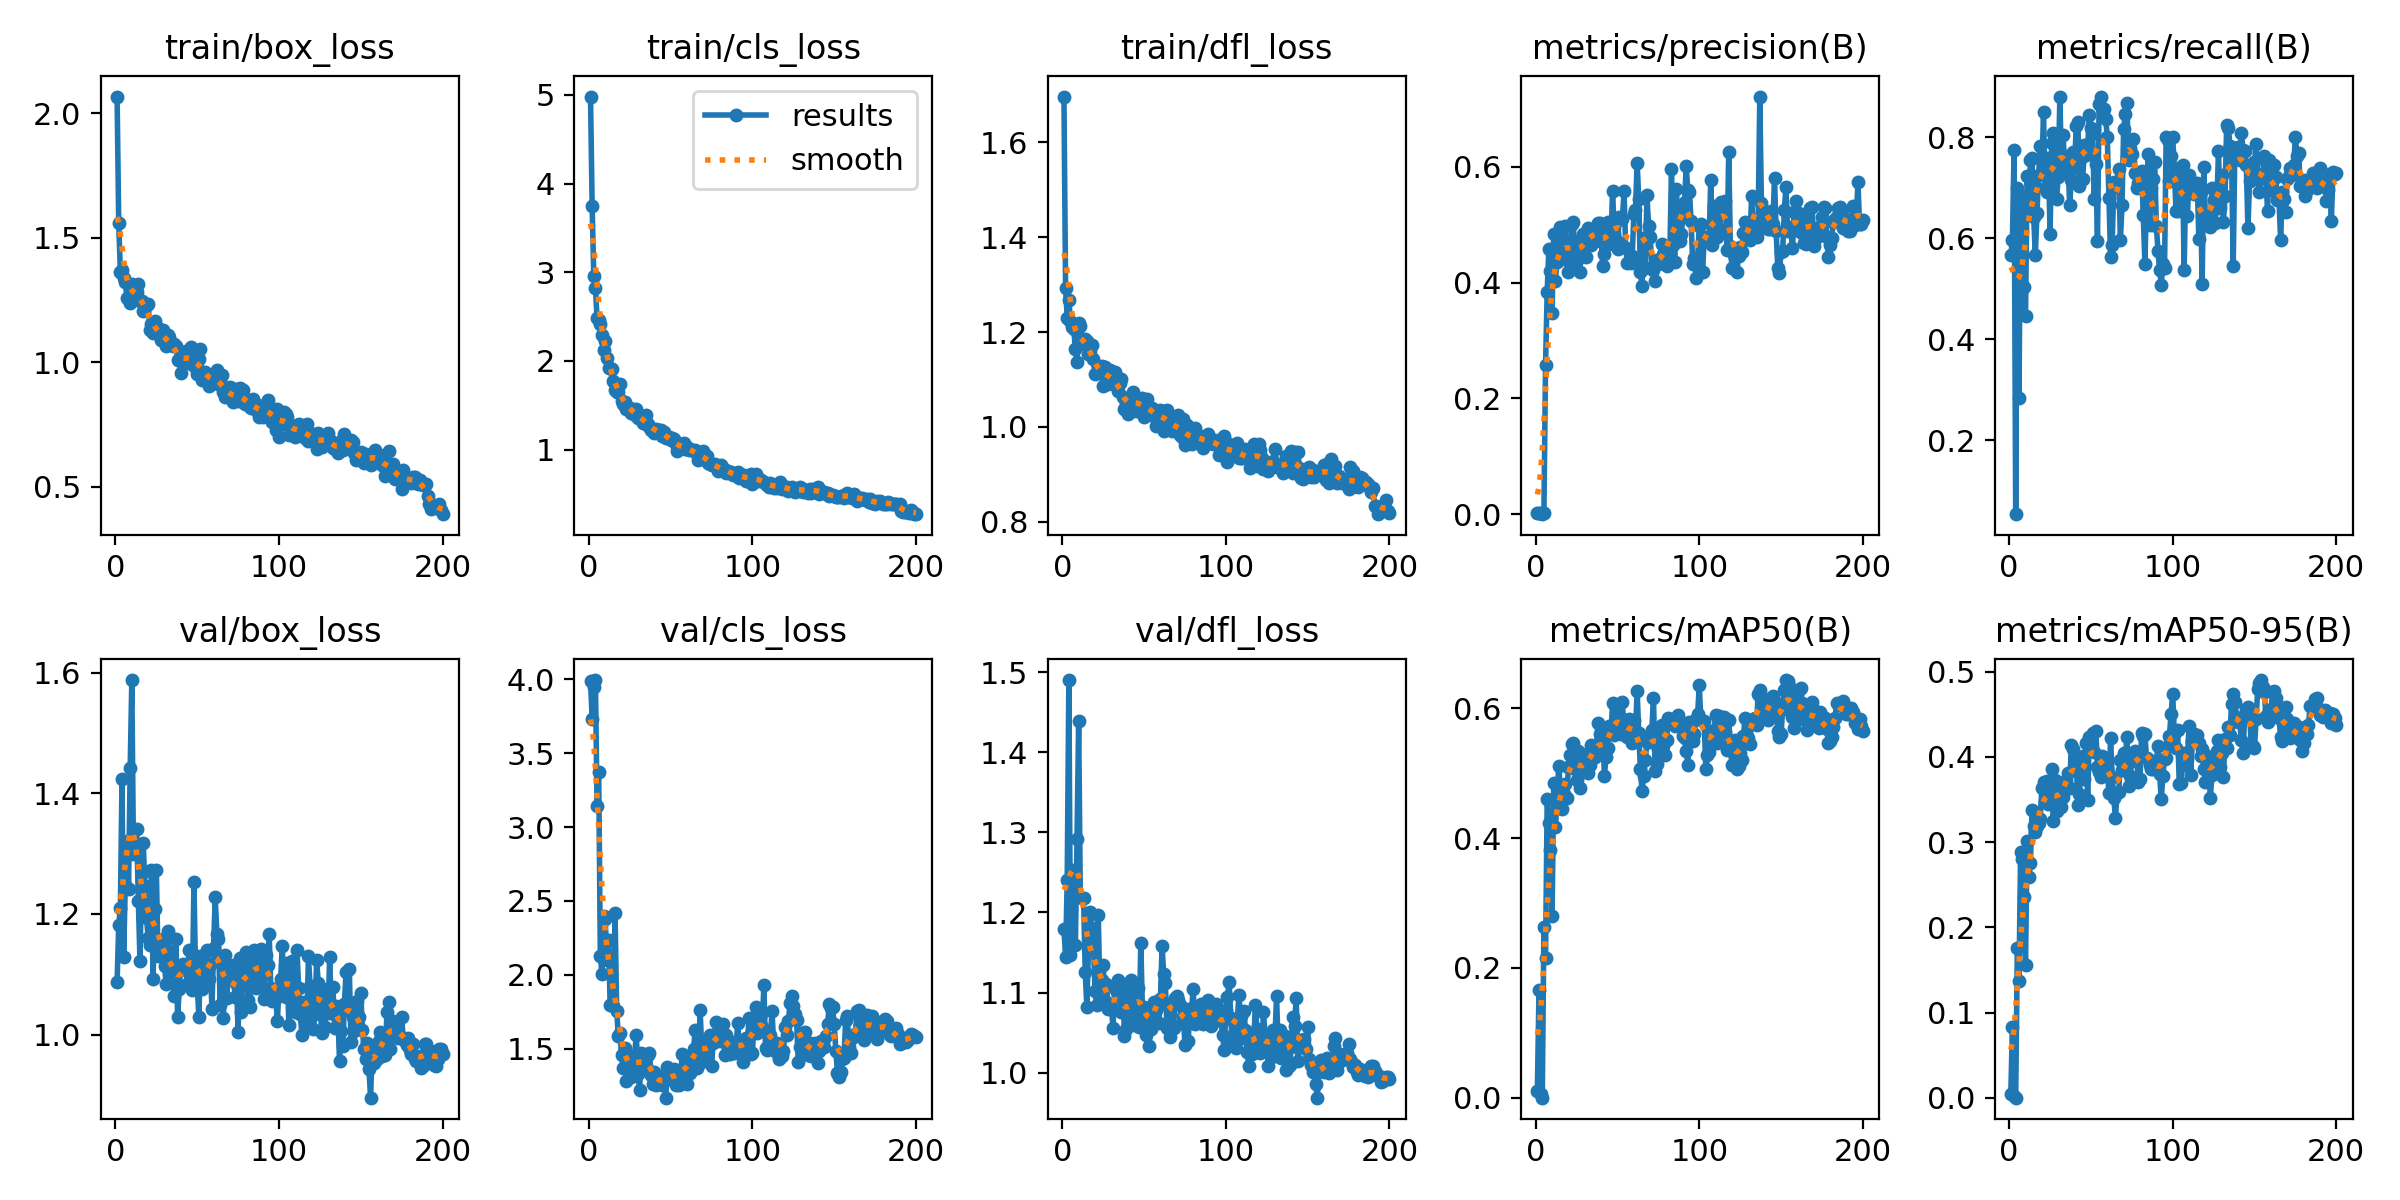

The table this chart was drawn from, first rows:
epoch, train/box_loss, train/cls_loss, train/dfl_loss, metrics/precision(B), metrics/recall(B), metrics/mAP50(B), metrics/mAP50-95(B), val/box_loss, val/cls_loss, val/dfl_loss, lr/pg0, lr/pg1, lr/pg2
1, 2.066, 4.982, 1.696, 0.00198, 0.5667, 0.0104, 0.00451, 1.087, 3.991, 1.179, 0.0002167, 0.0002167, 0.0002167
2, 1.557, 3.746, 1.293, 0.00211, 0.5958, 0.1665, 0.08357, 1.182, 3.729, 1.145, 0.0004479, 0.0004479, 0.0004479
3, 1.362, 2.956, 1.229, 0.00272, 0.775, 0.00505, 0.00249, 1.209, 3.948, 1.241, 0.0006767, 0.0006767, 0.0006767
4, 1.371, 2.823, 1.267, 0.0002, 0.05417, 0.00013, 4e-05, 1.423, 3.995, 1.49, 0.0009032, 0.0009032, 0.0009032
5, 1.337, 2.484, 1.223, 0.0025, 0.7, 0.2631, 0.1762, 1.129, 3.14, 1.147, 0.001128, 0.001128, 0.001128
6, 1.323, 2.465, 1.212, 0.2576, 0.2833, 0.2152, 0.1366, 1.247, 3.375, 1.253, 0.001349, 0.001349, 0.001349
7, 1.259, 2.416, 1.206, 0.3841, 0.6826, 0.4605, 0.2887, 1.321, 2.125, 1.235, 0.001569, 0.001569, 0.001569
8, 1.31, 2.29, 1.163, 0.4581, 0.5667, 0.4234, 0.2797, 1.241, 2.006, 1.16, 0.001609, 0.001609, 0.001609
9, 1.236, 2.12, 1.137, 0.4204, 0.5042, 0.3826, 0.2359, 1.441, 2.4, 1.292, 0.001601, 0.001601, 0.001601
10, 1.315, 2.222, 1.218, 0.3483, 0.4458, 0.2802, 0.1562, 1.588, 2.379, 1.439, 0.001593, 0.001593, 0.001593
11, 1.287, 2.03, 1.214, 0.4832, 0.7238, 0.4847, 0.3009, 1.3, 2.099, 1.219, 0.001584, 0.001584, 0.001584
12, 1.262, 1.926, 1.186, 0.4031, 0.6607, 0.4166, 0.2596, 1.313, 2.237, 1.218, 0.001576, 0.001576, 0.001576
13, 1.284, 1.917, 1.175, 0.4358, 0.7546, 0.4531, 0.2758, 1.341, 1.795, 1.218, 0.001568, 0.001568, 0.001568
14, 1.315, 1.91, 1.186, 0.44, 0.7583, 0.5116, 0.3378, 1.221, 1.803, 1.126, 0.00156, 0.00156, 0.00156
15, 1.246, 1.775, 1.18, 0.4961, 0.6417, 0.4812, 0.3193, 1.122, 1.791, 1.082, 0.001551, 0.001551, 0.001551
16, 1.247, 1.67, 1.154, 0.4748, 0.5667, 0.4455, 0.3124, 1.268, 2.416, 1.155, 0.001543, 0.001543, 0.001543
17, 1.207, 1.65, 1.161, 0.4515, 0.6498, 0.4689, 0.3188, 1.318, 1.756, 1.201, 0.001535, 0.001535, 0.001535
18, 1.226, 1.647, 1.173, 0.4974, 0.725, 0.4828, 0.3231, 1.246, 1.589, 1.181, 0.001527, 0.001527, 0.001527
19, 1.23, 1.738, 1.143, 0.4385, 0.7833, 0.4622, 0.3276, 1.193, 1.606, 1.163, 0.001519, 0.001519, 0.001519
20, 1.233, 1.545, 1.111, 0.4186, 0.7292, 0.51, 0.363, 1.16, 1.459, 1.101, 0.00151, 0.00151, 0.00151
21, 1.129, 1.518, 1.113, 0.4403, 0.85, 0.5276, 0.3703, 1.148, 1.367, 1.085, 0.001502, 0.001502, 0.001502
22, 1.152, 1.539, 1.127, 0.502, 0.7, 0.5458, 0.3471, 1.273, 1.505, 1.196, 0.001494, 0.001494, 0.001494
23, 1.119, 1.461, 1.116, 0.5039, 0.6917, 0.5464, 0.3714, 1.093, 1.281, 1.096, 0.001486, 0.001486, 0.001486
24, 1.166, 1.486, 1.129, 0.4266, 0.7588, 0.5061, 0.3452, 1.208, 1.432, 1.116, 0.001477, 0.001477, 0.001477
25, 1.116, 1.431, 1.085, 0.4712, 0.6083, 0.49, 0.3488, 1.273, 1.413, 1.134, 0.001469, 0.001469, 0.001469
26, 1.139, 1.417, 1.127, 0.4415, 0.7875, 0.534, 0.3854, 1.13, 1.311, 1.089, 0.001461, 0.001461, 0.001461
27, 1.125, 1.46, 1.121, 0.4187, 0.8083, 0.4768, 0.3243, 1.141, 1.359, 1.111, 0.001453, 0.001453, 0.001453
28, 1.087, 1.396, 1.09, 0.476, 0.7333, 0.5303, 0.3729, 1.139, 1.459, 1.08, 0.001444, 0.001444, 0.001444
29, 1.128, 1.463, 1.12, 0.4845, 0.6778, 0.5059, 0.3369, 1.158, 1.596, 1.081, 0.001436, 0.001436, 0.001436
30, 1.081, 1.36, 1.099, 0.4693, 0.7218, 0.509, 0.3601, 1.114, 1.329, 1.083, 0.001428, 0.001428, 0.001428
31, 1.063, 1.364, 1.091, 0.4442, 0.879, 0.5184, 0.3579, 1.084, 1.223, 1.056, 0.001419, 0.001419, 0.001419
32, 1.111, 1.371, 1.117, 0.495, 0.7417, 0.5007, 0.3411, 1.171, 1.472, 1.108, 0.001411, 0.001411, 0.001411
33, 1.1, 1.306, 1.091, 0.4916, 0.8042, 0.5134, 0.3531, 1.139, 1.465, 1.103, 0.001403, 0.001403, 0.001403
34, 1.074, 1.296, 1.077, 0.4643, 0.7333, 0.5441, 0.3705, 1.136, 1.446, 1.116, 0.001395, 0.001395, 0.001395
35, 1.063, 1.385, 1.093, 0.4926, 0.7625, 0.5377, 0.3729, 1.097, 1.381, 1.095, 0.001386, 0.001386, 0.001386
36, 1.072, 1.289, 1.102, 0.4724, 0.75, 0.5257, 0.3809, 1.063, 1.457, 1.075, 0.001378, 0.001378, 0.001378
37, 1.066, 1.257, 1.062, 0.4916, 0.666, 0.5286, 0.3637, 1.158, 1.468, 1.11, 0.00137, 0.00137, 0.00137
38, 1.008, 1.223, 1.037, 0.5036, 0.7143, 0.5771, 0.4138, 1.029, 1.324, 1.046, 0.001362, 0.001362, 0.001362
39, 1.007, 1.228, 1.051, 0.5024, 0.7708, 0.5601, 0.409, 1.076, 1.258, 1.054, 0.001353, 0.001353, 0.001353
40, 0.958, 1.19, 1.027, 0.4725, 0.7396, 0.5426, 0.3855, 1.113, 1.341, 1.096, 0.001345, 0.001345, 0.001345
41, 0.9998, 1.229, 1.034, 0.4289, 0.8225, 0.5627, 0.3978, 1.117, 1.253, 1.07, 0.001337, 0.001337, 0.001337
42, 1.017, 1.205, 1.049, 0.4487, 0.8292, 0.4965, 0.3438, 1.11, 1.313, 1.116, 0.001329, 0.001329, 0.001329
43, 1.044, 1.221, 1.074, 0.4876, 0.7042, 0.5255, 0.3569, 1.107, 1.282, 1.091, 0.00132, 0.00132, 0.00132
44, 1.036, 1.216, 1.066, 0.5042, 0.7583, 0.5398, 0.394, 1.085, 1.28, 1.06, 0.001312, 0.001312, 0.001312
45, 0.9984, 1.151, 1.034, 0.4673, 0.7166, 0.5735, 0.4011, 1.139, 1.252, 1.086, 0.001304, 0.001304, 0.001304
46, 1.062, 1.201, 1.06, 0.4753, 0.7842, 0.5618, 0.3744, 1.139, 1.28, 1.105, 0.001296, 0.001296, 0.001296
47, 1.001, 1.13, 1.049, 0.5582, 0.764, 0.6088, 0.417, 1.073, 1.168, 1.057, 0.001287, 0.001287, 0.001287
48, 0.9847, 1.138, 1.038, 0.4841, 0.78, 0.559, 0.3496, 1.252, 1.378, 1.162, 0.001279, 0.001279, 0.001279
49, 1.013, 1.139, 1.062, 0.4727, 0.8441, 0.6041, 0.4233, 1.093, 1.352, 1.078, 0.001271, 0.001271, 0.001271
50, 0.9528, 1.105, 1.021, 0.4583, 0.819, 0.5741, 0.416, 1.082, 1.347, 1.081, 0.001263, 0.001263, 0.001263
51, 1.011, 1.132, 1.052, 0.5128, 0.8083, 0.5878, 0.4279, 1.029, 1.294, 1.046, 0.001254, 0.001254, 0.001254
52, 1.055, 1.123, 1.059, 0.5101, 0.6774, 0.5611, 0.406, 1.131, 1.359, 1.073, 0.001246, 0.001246, 0.001246
53, 0.928, 1.064, 1.036, 0.5106, 0.7464, 0.6098, 0.4303, 1.075, 1.251, 1.033, 0.001238, 0.001238, 0.001238
54, 0.9566, 0.9894, 1.024, 0.5575, 0.595, 0.5615, 0.3879, 1.11, 1.314, 1.055, 0.00123, 0.00123, 0.00123
55, 0.9623, 1.006, 1.04, 0.4605, 0.8654, 0.5589, 0.3829, 1.106, 1.256, 1.075, 0.001221, 0.001221, 0.001221
56, 0.9373, 1.064, 1.035, 0.4345, 0.8803, 0.556, 0.3766, 1.141, 1.29, 1.089, 0.001213, 0.001213, 0.001213
57, 0.9027, 1.024, 1.002, 0.4356, 0.8583, 0.5844, 0.4016, 1.093, 1.464, 1.078, 0.001205, 0.001205, 0.001205
58, 0.9407, 1.072, 1.029, 0.4331, 0.8555, 0.5698, 0.3961, 1.116, 1.379, 1.082, 0.001197, 0.001197, 0.001197
59, 0.9417, 1.009, 1.029, 0.4467, 0.8367, 0.5464, 0.3921, 1.043, 1.453, 1.062, 0.001188, 0.001188, 0.001188
60, 0.9201, 1.035, 1.036, 0.5178, 0.8, 0.5829, 0.3863, 1.144, 1.263, 1.091, 0.00118, 0.00118, 0.00118
... 140 more rows
